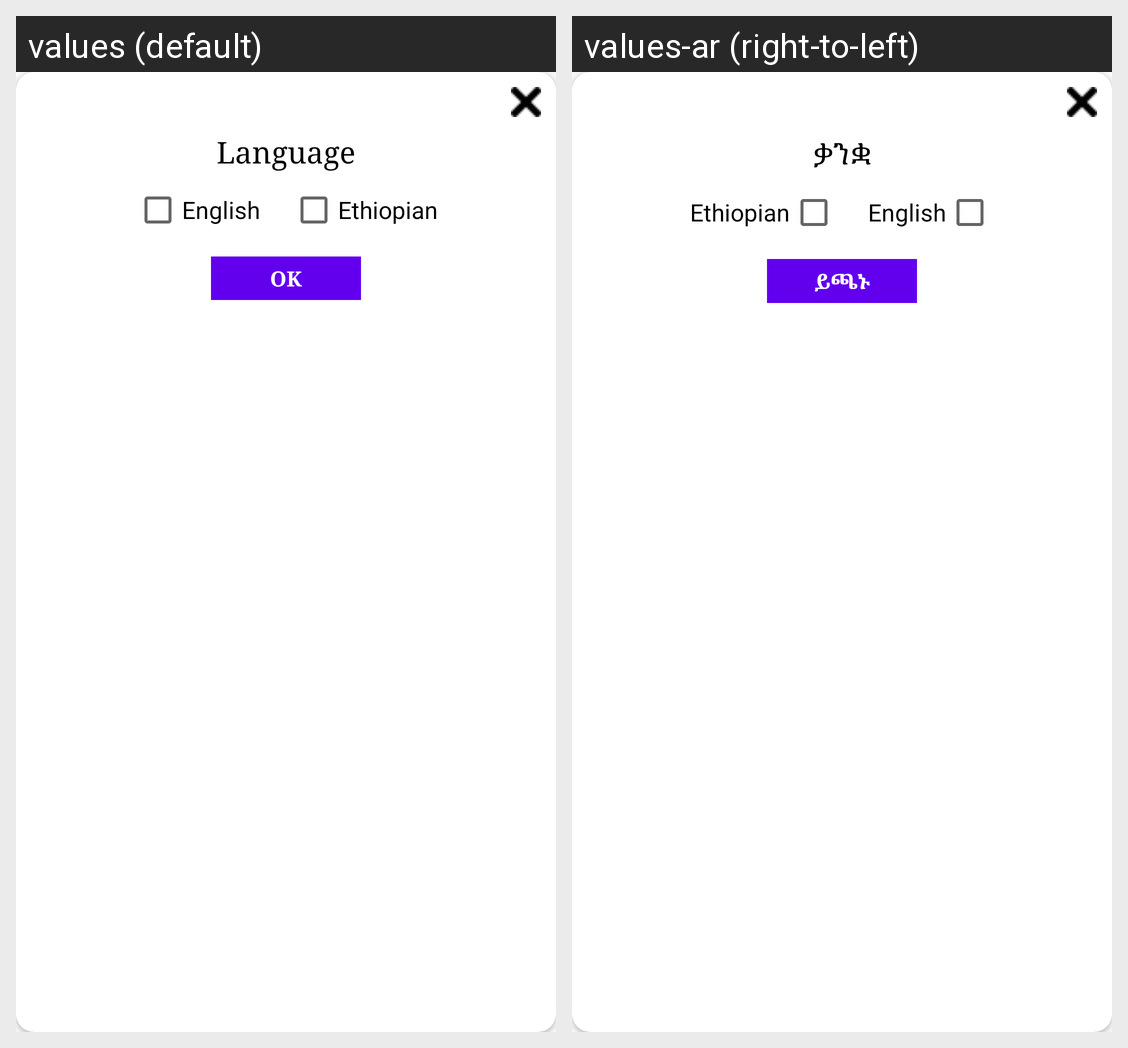

Here is an Android app screen in its default locale and in the app's own translations. Write out the translated-string differences for the strings that appear on this screen.
Android screen res/layout/language_diloge.xml rendered under 2 locales, left to right: values (default), values-ar (right-to-left). Device: Nexus 5 (rendered at 1080×1920; each locale shown at half size, 540×960, under a caption strip naming it); theme AppTheme.
Strings drawn on this screen, with the default value and each locale's value (text and hints the layout hard-codes, and strings that could not be matched under every locale, appear in the picture but are not listed):

language
  values: Language
  values-ar: ቃንቋ

english
  values: English
  values-ar: English

arabic
  values: Ethiopian
  values-ar: Ethiopian

txt_ok
  values: OK
  values-ar: ይጫኑ
